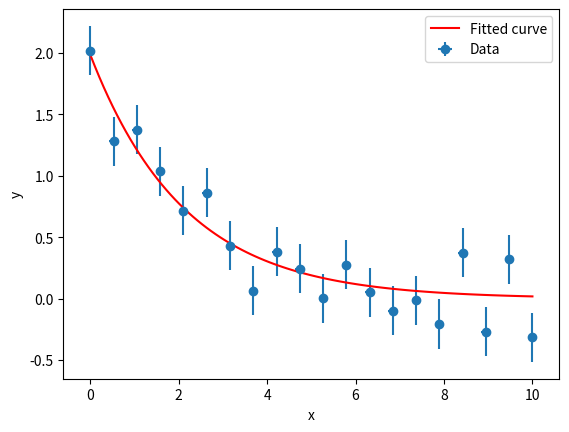

The script that saved this image:
import numpy as np
import matplotlib.pyplot as plt
from scipy.optimize import curve_fit

def perform_weighted_regression(x, y, dx=None, dy=None, func=None, initial_params=None, fit_type='least_squares'):
    """
    Perform regression analysis with optional uncertainties in x and y.
    
    Parameters:
    -----------
    x : array-like
        Independent variable data
    y : array-like
        Dependent variable data
    dx : array-like, optional
        Uncertainty in x values
    dy : array-like, optional
        Uncertainty in y values
    func : callable
        Model function: f(x, param1, param2, ...)
    initial_params : list, optional
        Initial parameter values
    fit_type : str
        Type of fit ('least_squares' or 'odr' for handling x uncertainties)
        
    Returns:
    --------
    params : array
        Optimized parameters
    pcov : 2D array
        Covariance matrix of parameters
    """
    if fit_type == 'least_squares':
        # Standard least squares with y uncertainties only
        sigma = dy if dy is not None else None
        
        # If initial_params not provided, use ones
        if initial_params is None:
            initial_params = np.ones(func.__code__.co_argcount - 1)
            
        # Perform the fit
        params, pcov = curve_fit(func, x, y, p0=initial_params, sigma=sigma, absolute_sigma=True)
        
    elif fit_type == 'odr':
        # Orthogonal Distance Regression (handles x and y uncertainties)
        from scipy import odr
        
        # Create an ODR model
        model = odr.Model(lambda params, x: func(x, *params))
        
        # Set up data
        if dx is None:
            dx = np.zeros_like(x)
        if dy is None:
            dy = np.ones_like(y)
            
        data = odr.RealData(x, y, sx=dx, sy=dy)
        
        # If initial_params not provided, use ones
        if initial_params is None:
            initial_params = np.ones(func.__code__.co_argcount - 1)
            
        # Create ODR object and run the fit
        odr_obj = odr.ODR(data, model, beta0=initial_params)
        output = odr_obj.run()
        
        params = output.beta
        pcov = output.cov_beta
        
    else:
        raise ValueError("fit_type must be 'least_squares' or 'odr'")
    
    return params, pcov

x = [0.01, 0.5, 1.0, 1.52, 2.03, 2.46, 3.02, 3.5, 4.01, 4.5, 5.0, 5.48, 6.01, 6.52, 6.96, 7.5, 7.99, 8.45, 8.98, 9.48]
y = [9997, 9429, 8667, 8110, 7586, 6986, 6582, 6293, 5748, 5471, 5059, 4824, 4324, 4035, 3826, 3523, 3254, 3251, 2964, 2617]
dx = [0.05, 0.05, 0.05, 0.05, 0.05, 0.05, 0.05, 0.05, 0.05, 0.05, 0.05, 0.05, 0.05, 0.05, 0.05, 0.05, 0.05, 0.05, 0.05, 0.05]
dy = [509.7, 481.3, 443.3, 415.4, 389.1, 359.3, 338.9, 324.3, 297.2, 283.2, 262.6, 250.7, 226.0, 211.6, 201.0, 185.9, 172.6, 171.8, 157.6, 140.7]



# Example data
x = np.linspace(0, 10, 20)
dx = np.ones_like(x) * 0.1
y = 2 * np.exp(-0.5 * x) + np.random.normal(0, 0.2, len(x))
dy = np.ones_like(y) * 0.2

# Define your model function
def exponential_decay(x, amplitude, decay_rate):
    return amplitude * np.exp(-decay_rate * x)

# Initial parameter guesses
initial_params = [y[0], 0.1]

# Perform the fit
params, pcov = perform_weighted_regression(
    x, y, dx, dy, 
    func=exponential_decay, 
    initial_params=initial_params,
    fit_type='odr'  # Use 'odr' if you have x uncertainties, 'least_squares' otherwise
)

# Extract fitted parameters and uncertainties
fitted_amplitude, fitted_decay = params
amplitude_error, decay_error = np.sqrt(np.diag(pcov))

print(f"Fitted amplitude: {fitted_amplitude:.4f} ± {amplitude_error:.4f}")
print(f"Fitted decay rate: {fitted_decay:.4f} ± {decay_error:.4f}")

# Plotting
plt.errorbar(x, y, xerr=dx, yerr=dy, fmt='o', label='Data')
x_fit = np.linspace(min(x), max(x), 100)
plt.plot(x_fit, exponential_decay(x_fit, *params), 'r-', label='Fitted curve')
plt.legend()
plt.xlabel('x')
plt.ylabel('y')
plt.show()